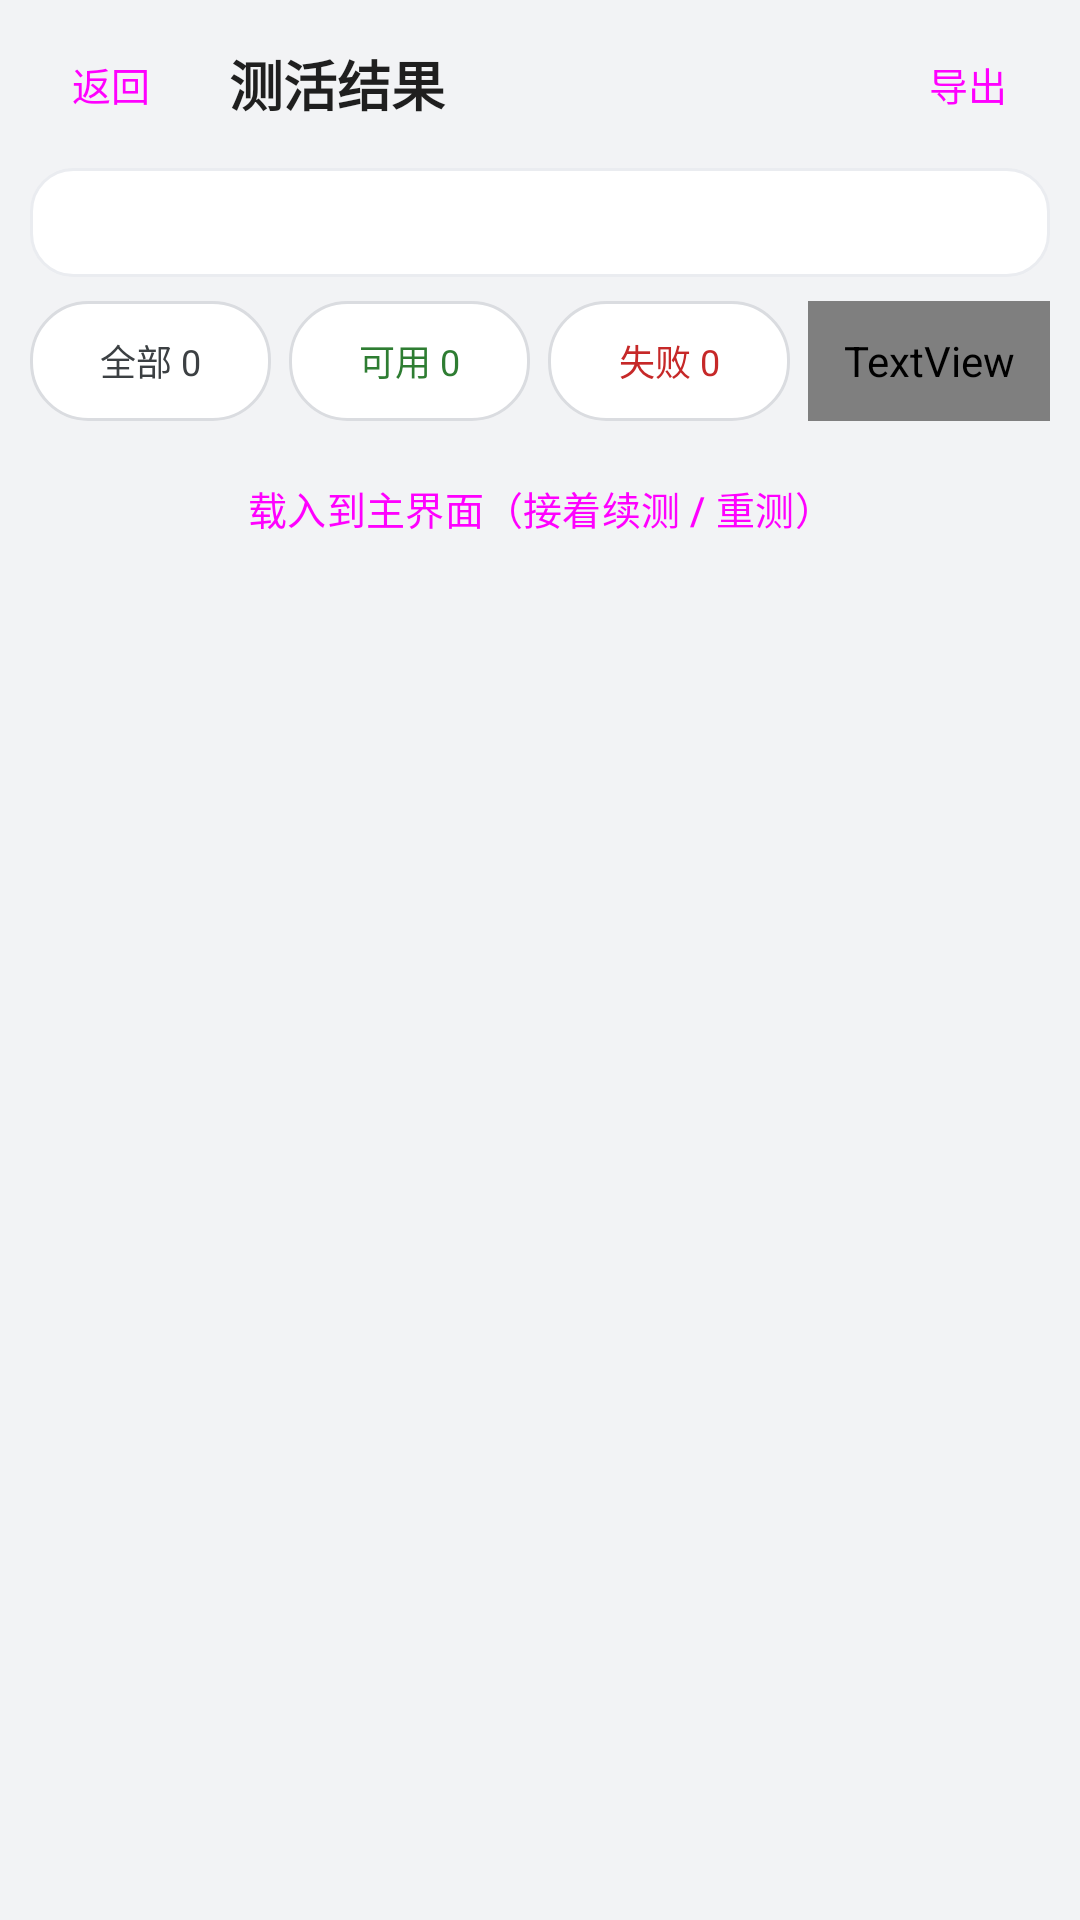

This screen was rendered from an Android layout file. Write that file and the resources it references.
<!-- AndroidManifest.xml: application theme Theme.Check -->
<!-- res/layout/activity_result.xml -->
<?xml version="1.0" encoding="utf-8"?>
<LinearLayout xmlns:android="http://schemas.android.com/apk/res/android"
    android:id="@+id/root"
    android:layout_width="match_parent"
    android:layout_height="match_parent"
    android:background="#F2F3F5"
    android:orientation="vertical">

    <LinearLayout
        android:layout_width="match_parent"
        android:layout_height="wrap_content"
        android:layout_marginHorizontal="10dp"
        android:layout_marginTop="8dp"
        android:gravity="center_vertical"
        android:orientation="horizontal">

        <Button
            android:id="@+id/btnBack"
            style="?attr/materialButtonOutlinedStyle"
            android:layout_width="wrap_content"
            android:layout_height="40dp"
            android:insetTop="0dp"
            android:insetBottom="0dp"
            android:minWidth="0dp"
            android:paddingHorizontal="14dp"
            android:text="返回"
            android:textSize="13sp" />

        <TextView
            android:id="@+id/tvTitle"
            android:layout_width="0dp"
            android:layout_height="wrap_content"
            android:layout_marginStart="12dp"
            android:layout_weight="1"
            android:ellipsize="end"
            android:maxLines="1"
            android:text="测活结果"
            android:textColor="#1F1F1F"
            android:textSize="18sp"
            android:textStyle="bold" />

        <Button
            android:id="@+id/btnExport"
            style="?attr/materialButtonOutlinedStyle"
            android:layout_width="wrap_content"
            android:layout_height="40dp"
            android:insetTop="0dp"
            android:insetBottom="0dp"
            android:minWidth="0dp"
            android:paddingHorizontal="14dp"
            android:text="导出"
            android:textSize="13sp" />
    </LinearLayout>

    <TextView
        android:id="@+id/tvInfo"
        android:layout_width="match_parent"
        android:layout_height="wrap_content"
        android:layout_marginHorizontal="10dp"
        android:layout_marginTop="8dp"
        android:background="@drawable/bg_card"
        android:lineSpacingExtra="3dp"
        android:paddingHorizontal="12dp"
        android:paddingVertical="10dp"
        android:text=""
        android:textColor="#5F6368"
        android:textSize="12sp" />

    <LinearLayout
        android:layout_width="match_parent"
        android:layout_height="wrap_content"
        android:layout_marginHorizontal="10dp"
        android:layout_marginTop="8dp"
        android:orientation="horizontal">

        <TextView
            android:id="@+id/btnFAll"
            android:layout_width="0dp"
            android:layout_height="40dp"
            android:layout_weight="1"
            android:background="@drawable/bg_chip"
            android:clickable="true"
            android:focusable="true"
            android:gravity="center"
            android:text="全部 0"
            android:textColor="@drawable/chip_text_all"
            android:textSize="12sp" />

        <TextView
            android:id="@+id/btnFAlive"
            android:layout_width="0dp"
            android:layout_height="40dp"
            android:layout_marginStart="6dp"
            android:layout_weight="1"
            android:background="@drawable/bg_chip"
            android:clickable="true"
            android:focusable="true"
            android:gravity="center"
            android:text="可用 0"
            android:textColor="@drawable/chip_text_alive"
            android:textSize="12sp" />

        <TextView
            android:id="@+id/btnFDead"
            android:layout_width="0dp"
            android:layout_height="40dp"
            android:layout_marginStart="6dp"
            android:layout_weight="1"
            android:background="@drawable/bg_chip"
            android:clickable="true"
            android:focusable="true"
            android:gravity="center"
            android:text="失败 0"
            android:textColor="@drawable/chip_text_dead"
            android:textSize="12sp" />

        <TextView
            android:id="@+id/btnFUntested"
            android:layout_width="0dp"
            android:layout_height="40dp"
            android:layout_marginStart="6dp"
            android:layout_weight="1"
            android:background="@drawable/bg_chip"
            android:clickable="true"
            android:focusable="true"
            android:gravity="center"
            android:text="未测 0"
            android:textColor="@drawable/chip_text_un"
            android:textSize="12sp" />
    </LinearLayout>

    <Button
        android:id="@+id/btnLoad2Main"
        style="?attr/materialButtonOutlinedStyle"
        android:layout_width="match_parent"
        android:layout_height="42dp"
        android:layout_marginHorizontal="10dp"
        android:layout_marginTop="8dp"
        android:insetTop="0dp"
        android:insetBottom="0dp"
        android:minWidth="0dp"
        android:text="载入到主界面（接着续测 / 重测）"
        android:textSize="13sp" />

    <FrameLayout
        android:layout_width="match_parent"
        android:layout_height="0dp"
        android:layout_marginTop="4dp"
        android:layout_weight="1">

        <androidx.recyclerview.widget.RecyclerView
            android:id="@+id/recycler"
            android:layout_width="match_parent"
            android:layout_height="match_parent"
            android:clipToPadding="false"
            android:paddingBottom="12dp" />

        <TextView
            android:id="@+id/tvEmpty"
            android:layout_width="match_parent"
            android:layout_height="wrap_content"
            android:layout_gravity="center"
            android:layout_marginHorizontal="32dp"
            android:gravity="center"
            android:lineSpacingExtra="3dp"
            android:text="这一类里没有站点"
            android:textColor="#9AA0A6"
            android:textSize="13sp"
            android:visibility="gone" />
    </FrameLayout>
</LinearLayout>
<!-- resources referenced by this layout -->
<resources>
  <!-- drawable bg_card (drawable) -->
  <?xml version="1.0" encoding="utf-8"?>
  <shape xmlns:android="http://schemas.android.com/apk/res/android"
      android:shape="rectangle">
      <solid android:color="#FFFFFF" />
      <corners android:radius="14dp" />
      <stroke
          android:width="1dp"
          android:color="#EAECF0" />
  </shape>
  <!-- drawable bg_chip (drawable) -->
  <?xml version="1.0" encoding="utf-8"?>
  <selector xmlns:android="http://schemas.android.com/apk/res/android">
      <item android:state_selected="true">
          <shape android:shape="rectangle">
              <solid android:color="#7B4DFF" />
              <corners android:radius="19dp" />
          </shape>
      </item>
      <item>
          <shape android:shape="rectangle">
              <solid android:color="#FFFFFF" />
              <stroke
                  android:width="1dp"
                  android:color="#DADCE0" />
              <corners android:radius="19dp" />
          </shape>
      </item>
  </selector>
  <!-- drawable chip_text_alive (drawable) -->
  <?xml version="1.0" encoding="utf-8"?>
  <selector xmlns:android="http://schemas.android.com/apk/res/android">
      <item android:state_selected="true" android:color="#FFFFFF" />
      <item android:color="#2E7D32" />
  </selector>
  <!-- drawable chip_text_all (drawable) -->
  <?xml version="1.0" encoding="utf-8"?>
  <selector xmlns:android="http://schemas.android.com/apk/res/android">
      <item android:state_selected="true" android:color="#FFFFFF" />
      <item android:color="#3C4043" />
  </selector>
  <!-- drawable chip_text_dead (drawable) -->
  <?xml version="1.0" encoding="utf-8"?>
  <selector xmlns:android="http://schemas.android.com/apk/res/android">
      <item android:state_selected="true" android:color="#FFFFFF" />
      <item android:color="#C62828" />
  </selector>
  <style name="Theme.Check" parent="Theme.Material3.Light.NoActionBar">
          <item name="android:statusBarColor">@android:color/transparent</item>
          <item name="android:navigationBarColor">@android:color/transparent</item>
          <item name="android:windowLightStatusBar">true</item>
          <item name="android:windowBackground">#F2F3F5</item>
          <item name="android:textColorPrimary">#212121</item>
          <item name="android:textColorSecondary">#666666</item>
      </style>
</resources>
